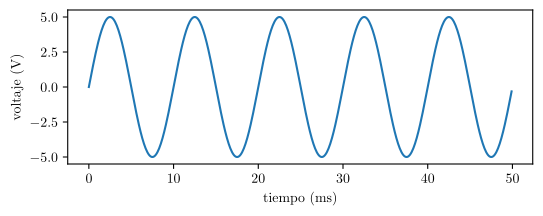

Python code for this plot:
import numpy as np
from matplotlib import pyplot as plt
import matplotlib as mpl
mpl.use("pgf")
mpl.rcParams.update({
    "pgf.texsystem": "pdflatex",
    'font.family': 'serif',
    'text.usetex': True,
    'pgf.rcfonts': False,
})


# Señal analógica
# Senoide de amplitud 5V y frecuencia 100Hz
f = 100             # frecuencia
w = 2*np.pi*f       # velocidad angular
T = 1/f             # periodo
A = 5               # amplitud

tiempo = np.arange(0,5*T,T/100) #como range pero con flotantes -> argumentos (inicio, fin, paso)
senoide = A*np.sin(w*tiempo)

plt.figure(figsize=(6, 2))
plt.xlabel("tiempo (ms)")
plt.ylabel("voltaje (V)")
plt.plot(tiempo*1000,senoide) # argumentos -> (x,y)
plt.show()

plt.savefig('sine.pgf')